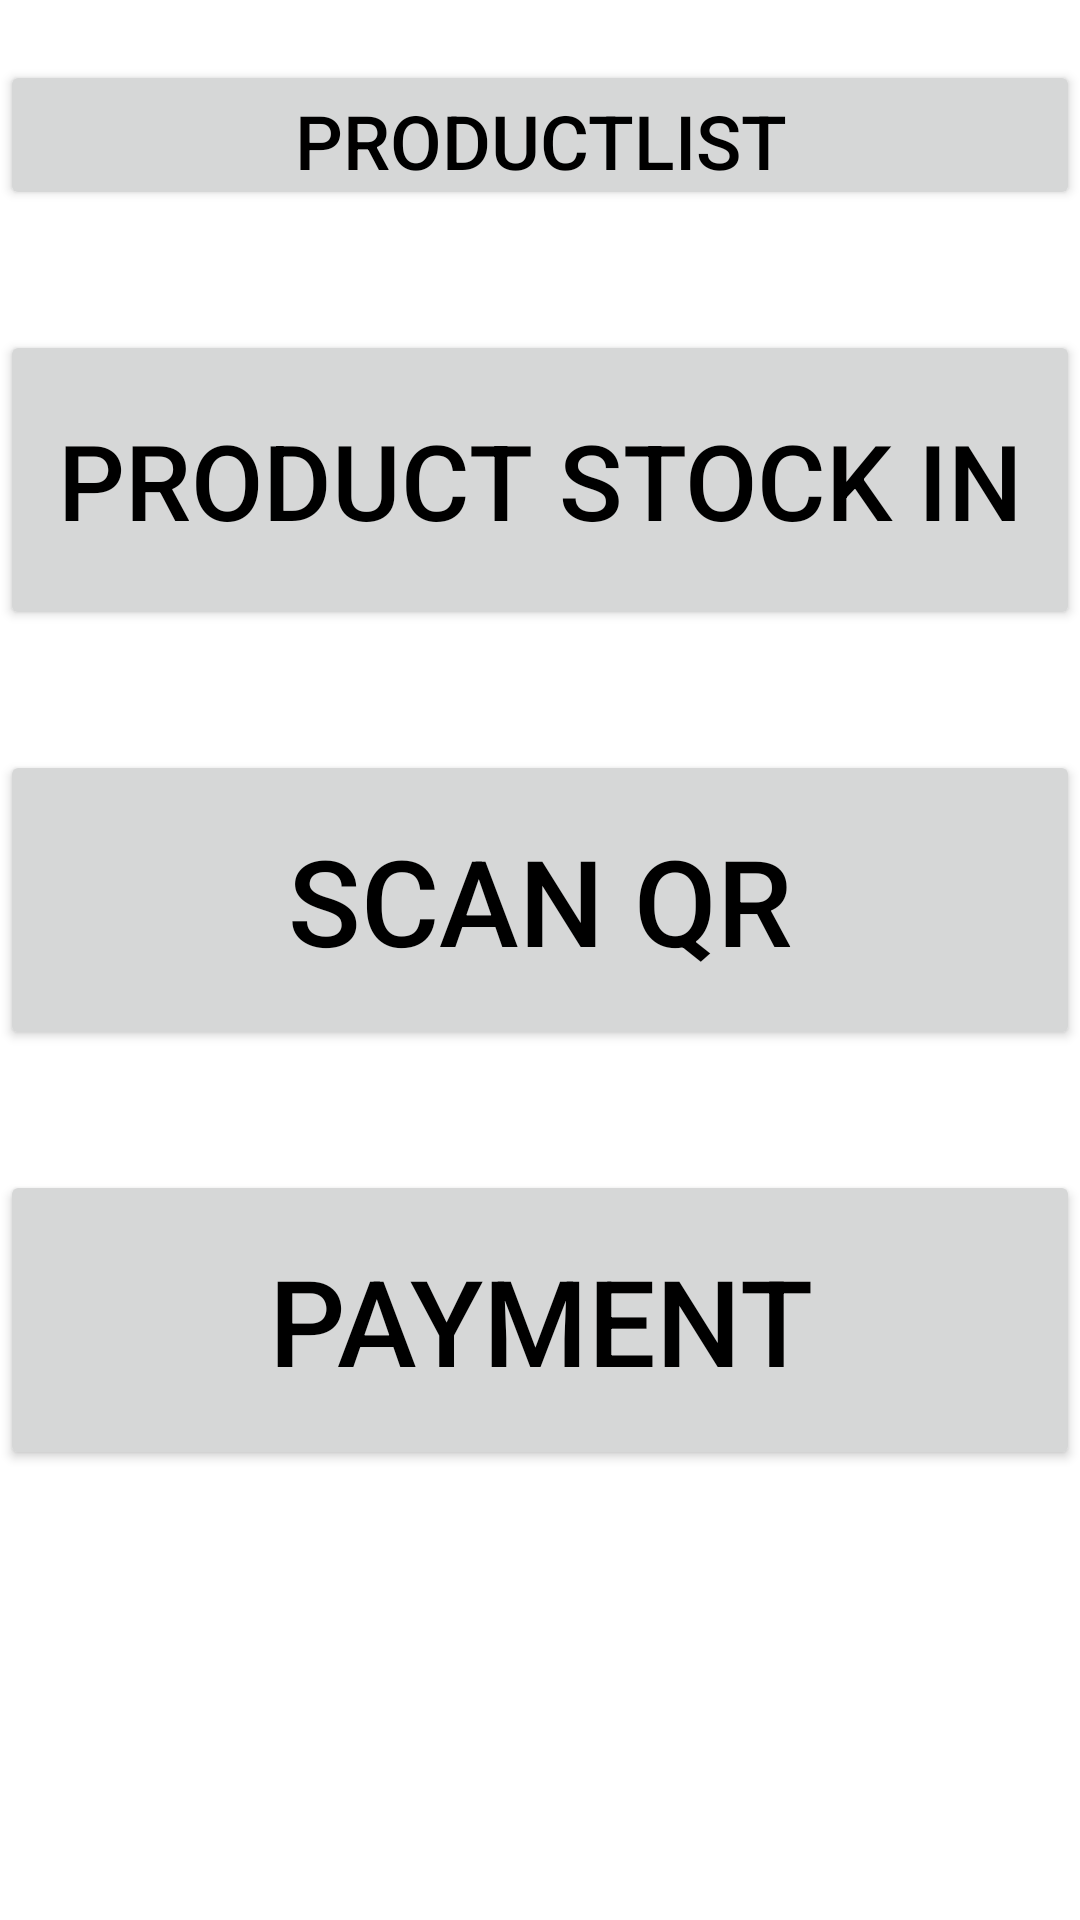

Reconstruct the res/layout file that produces this screen, plus the resources it refers to.
<!-- AndroidManifest.xml: application theme Theme.Product_Barcode_Scan -->
<!-- res/layout/fragment_retailer__dash_board.xml -->
<?xml version="1.0" encoding="utf-8"?>
<RelativeLayout xmlns:android="http://schemas.android.com/apk/res/android"
    xmlns:tools="http://schemas.android.com/tools"
    android:layout_width="match_parent"
    android:layout_height="match_parent"
    android:background="@color/white"
    android:id="@+id/relative"
    tools:context=".Retailer_DashBoard">

    
   <LinearLayout
       android:layout_width="match_parent"
       android:layout_height="match_parent"
       android:orientation="vertical"
       >

       <Button
           android:layout_width="match_parent"
           android:layout_height="50dp"
           android:text="Productlist"
           android:textColor="@color/black"
           android:textSize="25dp"
           android:layout_marginBottom="20dp"
           android:layout_marginTop="20dp"
           android:id="@+id/productlist"
           ></Button>
       <Button
           android:layout_width="match_parent"
           android:layout_height="100dp"
           android:text="Product Stock IN"
           android:textColor="@color/black"
           android:textSize="35dp"
           android:layout_marginBottom="20dp"
           android:layout_marginTop="20dp"
           android:id="@+id/stockbutton"
           ></Button>
<Button
           android:layout_width="match_parent"
           android:layout_height="100dp"
           android:text="Scan QR"
           android:textColor="@color/black"
           android:textSize="40dp"
           android:layout_marginBottom="20dp"
           android:layout_marginTop="20dp"
           android:id="@+id/billing"
           ></Button>
<Button
           android:layout_width="match_parent"
           android:layout_height="100dp"
           android:text="payment"
           android:textColor="@color/black"
           android:textSize="40dp"
           android:layout_marginBottom="20dp"
           android:layout_marginTop="20dp"
           android:id="@+id/payment"
           ></Button>

       <androidx.recyclerview.widget.RecyclerView
           android:layout_width="match_parent"
           android:layout_height="wrap_content"
           android:id="@+id/recyecler"
           ></androidx.recyclerview.widget.RecyclerView>
   </LinearLayout>

    <FrameLayout
        android:layout_width="match_parent"
        android:layout_height="match_parent"
        android:id="@+id/framereatiler"/>
</RelativeLayout>
<!-- resources referenced by this layout -->
<resources>
  <style name="Theme.Product_Barcode_Scan" parent="Theme.AppCompat.Light.NoActionBar">
          
          <item name="colorPrimary">@color/purple_500</item>
          <item name="colorPrimaryVariant">@color/purple_700</item>
          <item name="colorOnPrimary">@color/white</item>
          
          <item name="colorSecondary">@color/teal_200</item>
          <item name="colorSecondaryVariant">@color/teal_700</item>
          <item name="colorOnSecondary">@color/black</item>
          
          <item name="android:statusBarColor">?attr/colorPrimaryVariant</item>
          
      </style>
  <!-- not gathered from this repository: default colours our renderer supplied (Android Studio template values) -->
  <color name="purple_500">#FF6200EE</color>
  <color name="purple_700">#FF3700B3</color>
  <color name="teal_200">#FF03DAC5</color>
  <color name="teal_700">#FF018786</color>
  <color name="black">#FF000000</color>
  <color name="white">#FFFFFFFF</color>
</resources>
